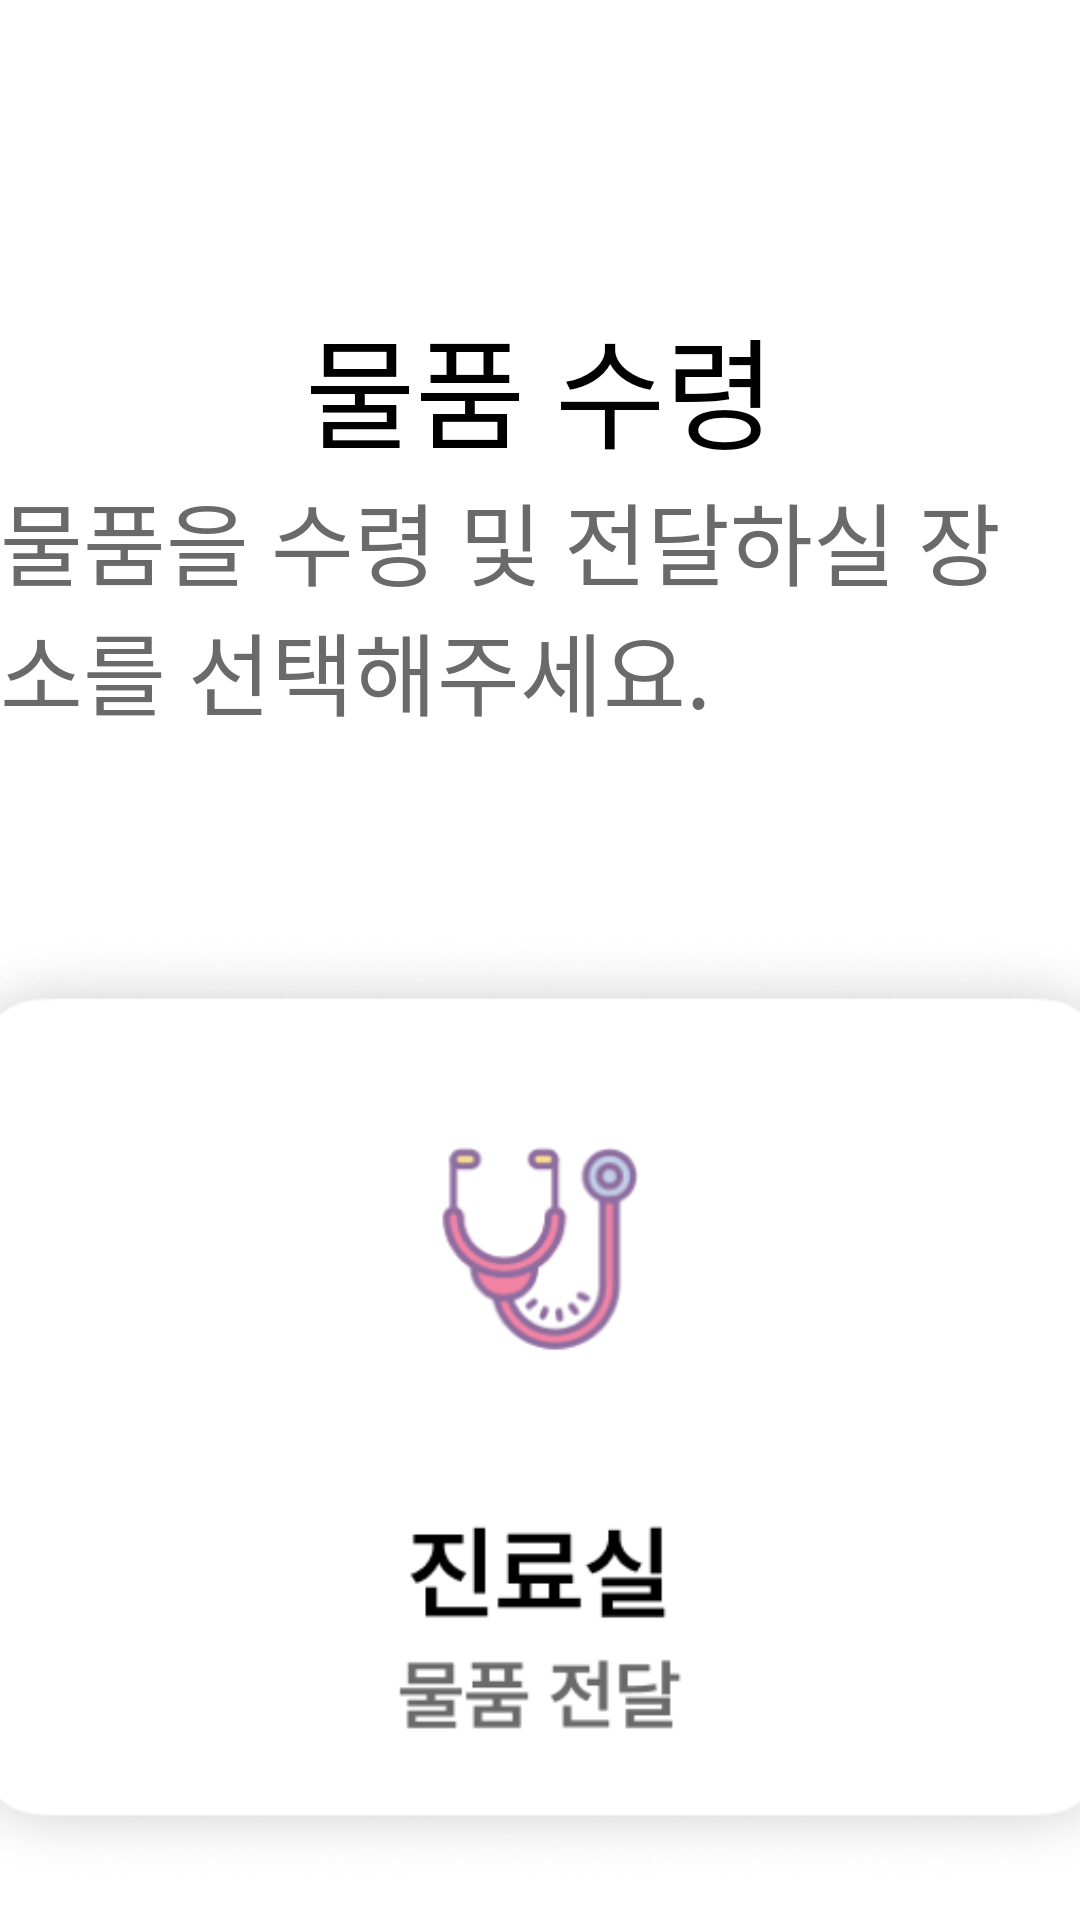

This screen was rendered from an Android layout file. Write that file and the resources it references.
<!-- AndroidManifest.xml: application theme Theme.TestApp -->
<!-- res/layout/activity_medical_request2.xml -->
<?xml version="1.0" encoding="utf-8"?>
<androidx.constraintlayout.widget.ConstraintLayout xmlns:android="http://schemas.android.com/apk/res/android"
    xmlns:app="http://schemas.android.com/apk/res-auto"
    xmlns:tools="http://schemas.android.com/tools"
    android:layout_width="match_parent"
    android:layout_height="match_parent"
    tools:context=".patient.PatientMainActivity"
    tools:ignore="MissingClass">

    <LinearLayout
        android:gravity="center"
        android:id="@+id/medical_request2_layout"
        android:orientation="vertical"
        android:layout_width="wrap_content"
        android:layout_height="wrap_content"
        app:layout_constraintStart_toStartOf="parent"
        app:layout_constraintEnd_toEndOf="parent"
        app:layout_constraintTop_toTopOf="parent"
        android:layout_marginTop="100dp"
        >
        <TextView
            android:layout_width="wrap_content"
            android:layout_height="wrap_content"
            android:fontFamily="@font/pretendardsemibold"
            android:textSize="40sp"
            android:textColor="@color/black"
            android:text="물품 수령"/>

        <TextView
            android:layout_width="wrap_content"
            android:layout_height="wrap_content"
            android:fontFamily="@font/pretendardsemibold"
            android:text="물품을 수령 및 전달하실 장소를 선택해주세요."
            android:textColor="#6A6A6A"
            android:textSize="30sp" />


    </LinearLayout>


    <LinearLayout
        android:id="@+id/request2_button"
        android:layout_width="1200dp"
        android:layout_height="wrap_content"
        android:orientation="horizontal"
        app:layout_constraintTop_toBottomOf="@id/medical_request2_layout"
        app:layout_constraintEnd_toEndOf="parent"
        app:layout_constraintStart_toStartOf="parent">

        <RelativeLayout
            android:id="@+id/medical_request2_button1_layout"
            android:layout_width="wrap_content"
            android:layout_weight="1"
            android:layout_height="wrap_content"
            android:layout_marginEnd="-15dp">

            <ImageView
                android:id="@+id/request2_button1"
                android:layout_width="wrap_content"
                android:layout_height="wrap_content"
                android:src="@drawable/request2_1"/>

            <ImageView
                android:id="@+id/request2_button1_clicked"
                android:layout_width="wrap_content"
                android:layout_height="wrap_content"
                android:src="@drawable/request2_1_clicked"
                android:visibility="invisible"/>
        </RelativeLayout>

        <RelativeLayout
            android:id="@+id/request2_button2_layout"
            android:layout_width="wrap_content"
            android:layout_weight="1"
            android:layout_height="wrap_content"
            android:layout_marginStart="-15dp"
            android:layout_marginEnd="-15dp">

            <ImageView
                android:id="@+id/request2_button2"
                android:layout_width="wrap_content"
                android:layout_height="wrap_content"
                android:src="@drawable/request2_2"/>

            <ImageView
                android:id="@+id/request2_button2_clicked"
                android:layout_width="wrap_content"
                android:layout_height="wrap_content"
                android:src="@drawable/request2_2_clicked"
                android:visibility="invisible" />
        </RelativeLayout>

        <RelativeLayout
            android:id="@+id/request2_button3_layout"
            android:layout_width="wrap_content"
            android:layout_weight="1"
            android:layout_height="wrap_content"
            android:layout_marginStart="-15dp">

            <ImageView
                android:id="@+id/request2_button3"
                android:layout_width="wrap_content"
                android:layout_height="wrap_content"
                android:src="@drawable/request2_3"/>

            <ImageView
                android:id="@+id/request2_button3_clicked"
                android:layout_width="wrap_content"
                android:layout_height="wrap_content"
                android:src="@drawable/request2_3_clicked"
                android:visibility="invisible"/>
        </RelativeLayout>
    </LinearLayout>


    <LinearLayout
        android:layout_marginTop="38dp"
        android:gravity="center"
        android:layout_width="wrap_content"
        android:layout_height="wrap_content"
        android:orientation="horizontal"
        app:layout_constraintEnd_toEndOf="parent"
        app:layout_constraintStart_toStartOf="parent"
        app:layout_constraintTop_toBottomOf="@id/request2_button">

        <ImageView

            android:id="@+id/request2_prev_btn"
            android:layout_width="80dp"
            android:layout_height="100dp"
            android:src="@drawable/register1_prev_btn"/>
        <ImageView
            android:id="@+id/request2_main"
            android:layout_width="200dp"
            android:layout_height="100dp"

            android:src="@drawable/go_to_main"/>


        <ImageView
            android:id="@+id/request2_next_btn"
            android:layout_width="80dp"
            android:layout_height="100dp"

            android:src="@drawable/next_btn"/>

    </LinearLayout>

</androidx.constraintlayout.widget.ConstraintLayout>
<!-- resources referenced by this layout -->
<resources>
  <!-- drawable go_to_main: png bitmap (drawable, 22613 bytes) -->
  <!-- drawable next_btn: png bitmap (drawable, 13323 bytes) -->
  <!-- drawable register1_prev_btn: png bitmap (drawable, 12945 bytes) -->
  <!-- drawable request2_1: png bitmap (drawable, 62643 bytes) -->
  <!-- drawable request2_1_clicked: png bitmap (drawable, 94202 bytes) -->
  <!-- drawable request2_2: png bitmap (drawable, 62189 bytes) -->
  <!-- drawable request2_2_clicked: png bitmap (drawable, 94443 bytes) -->
  <!-- drawable request2_3: png bitmap (drawable, 59774 bytes) -->
  <!-- drawable request2_3_clicked: png bitmap (drawable, 81799 bytes) -->
  <style name="Theme.TestApp" parent="Theme.MaterialComponents.DayNight.DarkActionBar">
          <item name="windowNoTitle">true</item>
          
          <item name="colorPrimary">#DCDCDC</item>
          <item name="colorPrimaryVariant">#DCDCDC</item>
          <item name="colorOnPrimary">@color/white</item>
          
          <item name="colorSecondary">@color/teal_200</item>
          <item name="colorSecondaryVariant">@color/teal_700</item>
          <item name="colorOnSecondary">@color/black</item>
          
          <item name="android:statusBarColor">?attr/colorPrimaryVariant</item>
          
      </style>
  <!-- not gathered from this repository: default colours our renderer supplied (Android Studio template values) -->
  <color name="teal_200">#FF03DAC5</color>
  <color name="teal_700">#FF018786</color>
  <color name="black">#FF000000</color>
  <color name="white">#FFFFFFFF</color>
</resources>
